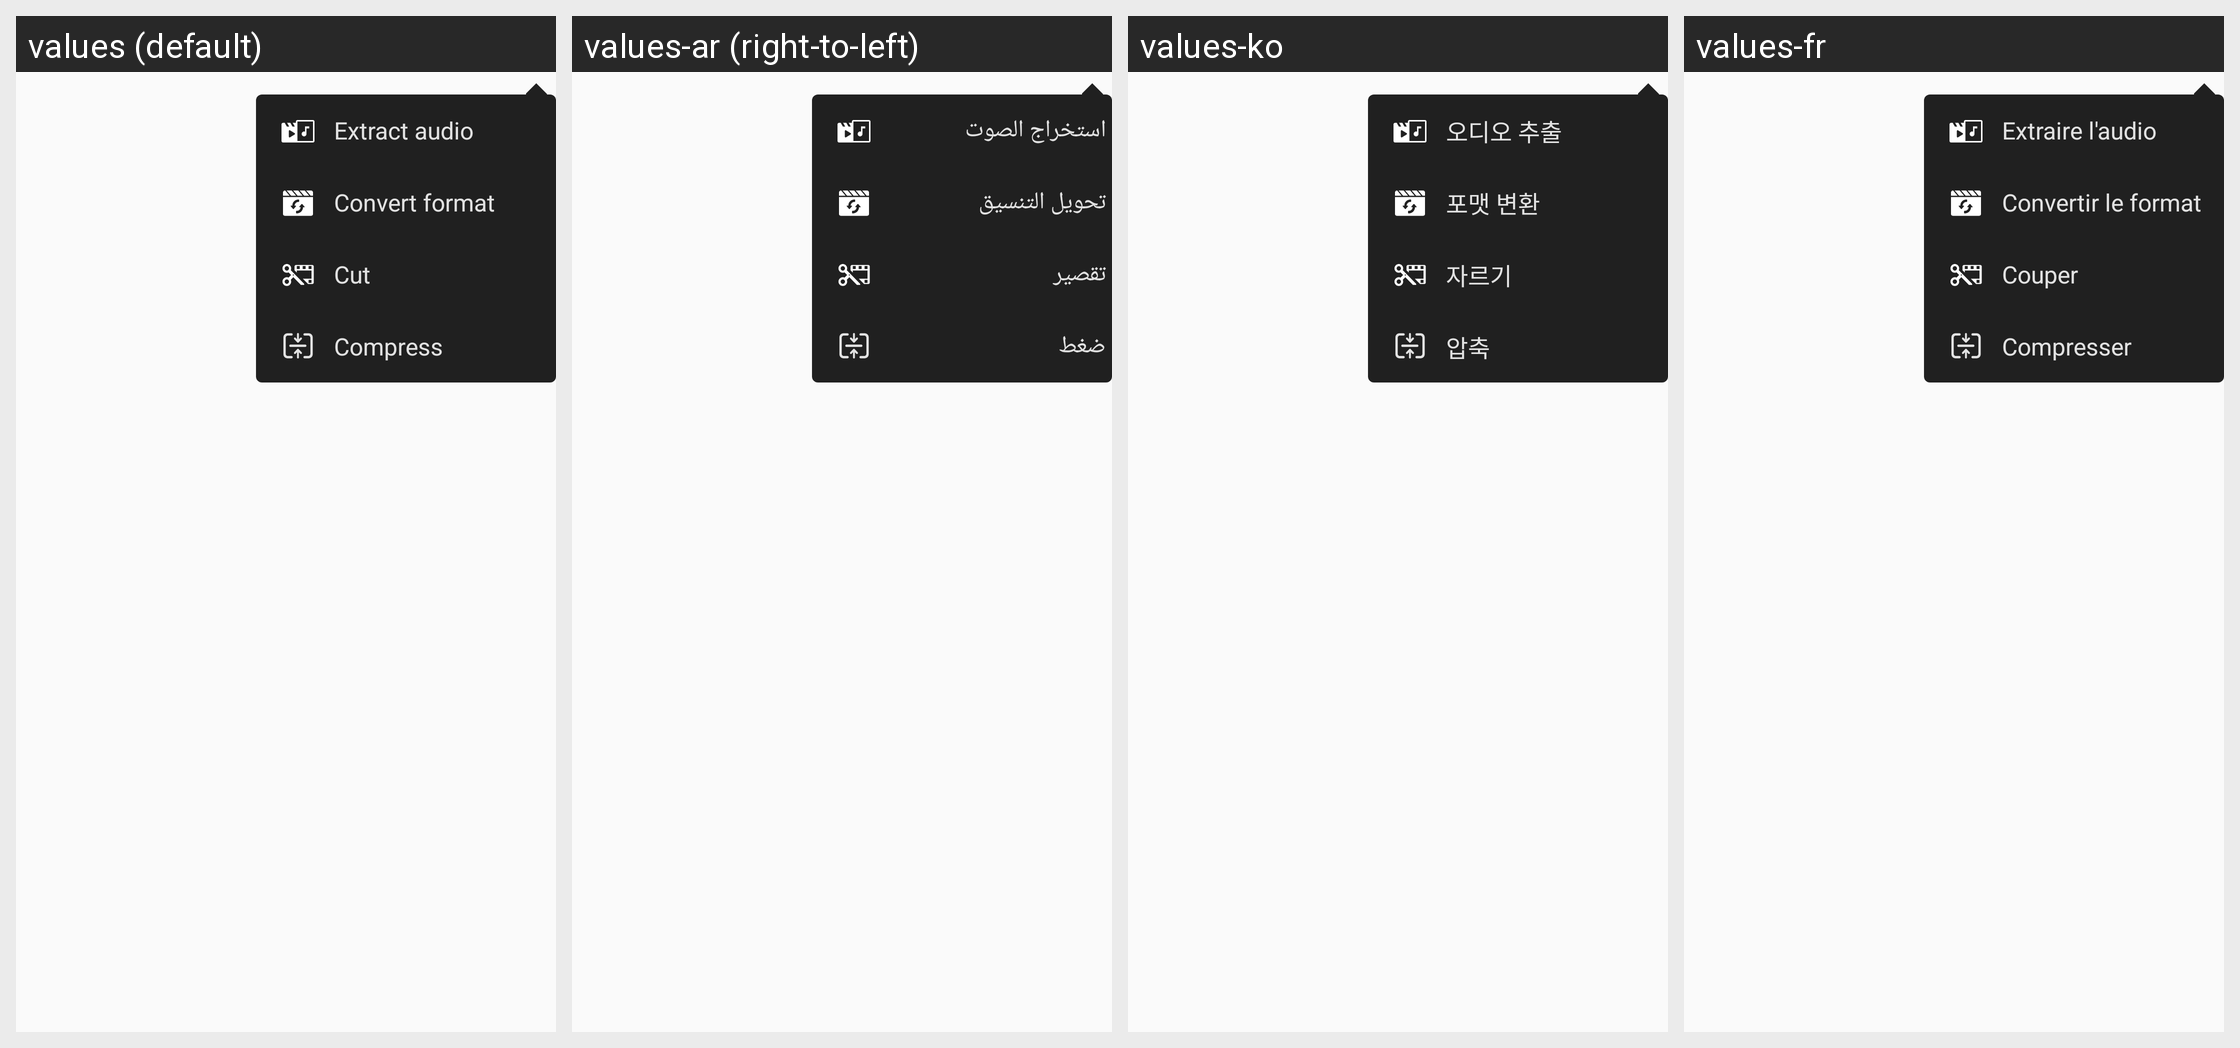

Here is an Android app screen in its default locale and in the app's own translations. Write out the translated-string differences for the strings that appear on this screen.
Android screen res/layout/layout00fe.xml rendered under 4 locales, left to right: values (default), values-ar (right-to-left), values-ko, values-fr. Device: Nexus 5 (rendered at 1080×1920; each locale shown at half size, 540×960, under a caption strip naming it); theme style000f.
Other locales in the repository, not shown: values-af, values-am, values-as, values-az, values-be, values-bg, values-bn, values-bs, values-ca, values-cs, values-da, values-de, values-el, values-en-rCA, values-en-rGB, values-en-rIN, values-en-rXC, values-es, values-es-rGT, values-es-rMX, values-es-rUS, values-et, values-eu, values-fa, values-fi, values-fr-rCA, values-gl, values-gu, values-he, values-hi, values-hr, values-hu, values-hy, values-in, values-is, values-it, values-iw, values-ja, values-ka, values-kk, values-km, values-kn, values-kn-rIN, values-ky, values-lo, values-lt, values-lv, values-mk, values-ml, values-ml-rIN, values-mn, values-mr, values-ms, values-my, values-nb, values-ne, values-nl, values-or, values-pa, values-pa-rIN, values-pl, values-pt, values-pt-rBR, values-pt-rPT, values-ro, values-ru, values-ru-rRU, values-si, values-sk, values-sl, values-sq, values-sr, values-sv, values-sw, values-ta, values-ta-rIN, values-te, values-te-rIN, values-th, values-tl, values-tr, values-uk, values-ur, values-ur-rIN, values-uz, values-vi, values-zh, values-zh-rCN, values-zh-rHK, values-zh-rTW, values-zu.
Strings drawn on this screen, with the default value and each locale's value (text and hints the layout hard-codes, and strings that could not be matched under every locale, appear in the picture but are not listed):

string00a5
  values: Extract audio
  values-ar: استخراج الصوت
  values-ko: 오디오 추출
  values-fr: Extraire l'audio

string0070
  values: Convert format
  values-ar: تحويل التنسيق
  values-ko: 포맷 변환
  values-fr: Convertir le format

string0084
  values: Cut
  values-ar: تقصير
  values-ko: 자르기
  values-fr: Couper

string0065
  values: Compress
  values-ar: ضغط
  values-ko: 압축
  values-fr: Compresser
